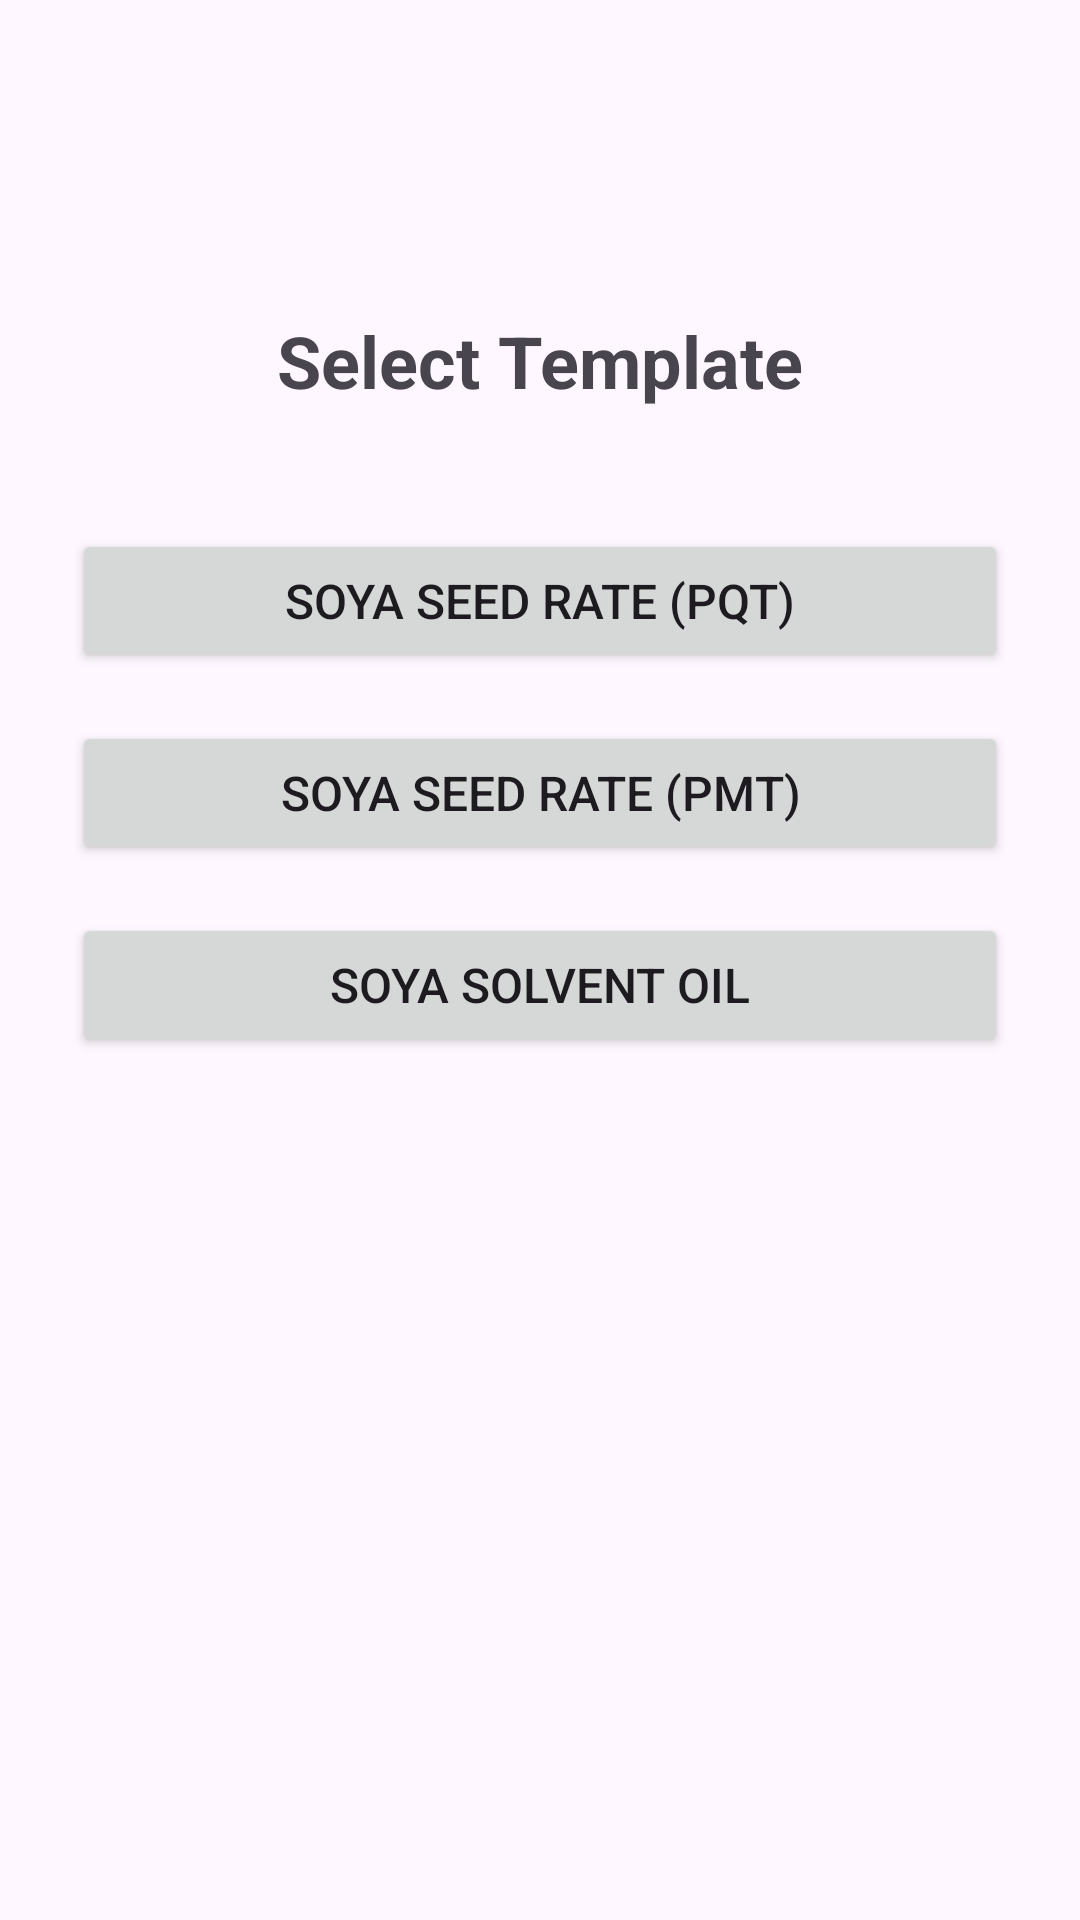

Write the Android layout XML for this screen, with the resource values it uses.
<!-- AndroidManifest.xml: application theme Theme.PriceEditor -->
<!-- res/layout/activity_menu.xml -->
<?xml version="1.0" encoding="utf-8"?>
<androidx.constraintlayout.widget.ConstraintLayout xmlns:android="http://schemas.android.com/apk/res/android"
    xmlns:app="http://schemas.android.com/apk/res-auto"
    android:layout_width="match_parent"
    android:layout_height="match_parent"
    android:padding="24dp">

    <TextView
        android:id="@+id/tvTitle"
        android:layout_width="wrap_content"
        android:layout_height="wrap_content"
        android:text="Select Template"
        android:textSize="24sp"
        android:textStyle="bold"
        app:layout_constraintTop_toTopOf="parent"
        app:layout_constraintStart_toStartOf="parent"
        app:layout_constraintEnd_toEndOf="parent"
        android:layout_marginTop="80dp" />

    <Button
        android:id="@+id/btnSeedRatePQT"
        android:layout_width="0dp"
        android:layout_height="wrap_content"
        android:text="Soya Seed Rate (PQT)"
        android:textSize="16sp"
        android:layout_marginTop="40dp"
        app:layout_constraintTop_toBottomOf="@id/tvTitle"
        app:layout_constraintStart_toStartOf="parent"
        app:layout_constraintEnd_toEndOf="parent" />

    <Button
        android:id="@+id/btnSeedRatePMT"
        android:layout_width="0dp"
        android:layout_height="wrap_content"
        android:text="Soya Seed Rate (PMT)"
        android:textSize="16sp"
        android:layout_marginTop="16dp"
        app:layout_constraintTop_toBottomOf="@id/btnSeedRatePQT"
        app:layout_constraintStart_toStartOf="parent"
        app:layout_constraintEnd_toEndOf="parent" />

    <Button
        android:id="@+id/btnSolventOil"
        android:layout_width="0dp"
        android:layout_height="wrap_content"
        android:text="Soya Solvent Oil"
        android:textSize="16sp"
        android:layout_marginTop="16dp"
        app:layout_constraintTop_toBottomOf="@id/btnSeedRatePMT"
        app:layout_constraintStart_toStartOf="parent"
        app:layout_constraintEnd_toEndOf="parent" />

</androidx.constraintlayout.widget.ConstraintLayout>
<!-- resources referenced by this layout -->
<resources>
  <style name="Theme.PriceEditor" parent="Base.Theme.PriceEditor" />
  <style name="Base.Theme.PriceEditor" parent="Theme.Material3.DayNight.NoActionBar">
          
          
      </style>
</resources>
